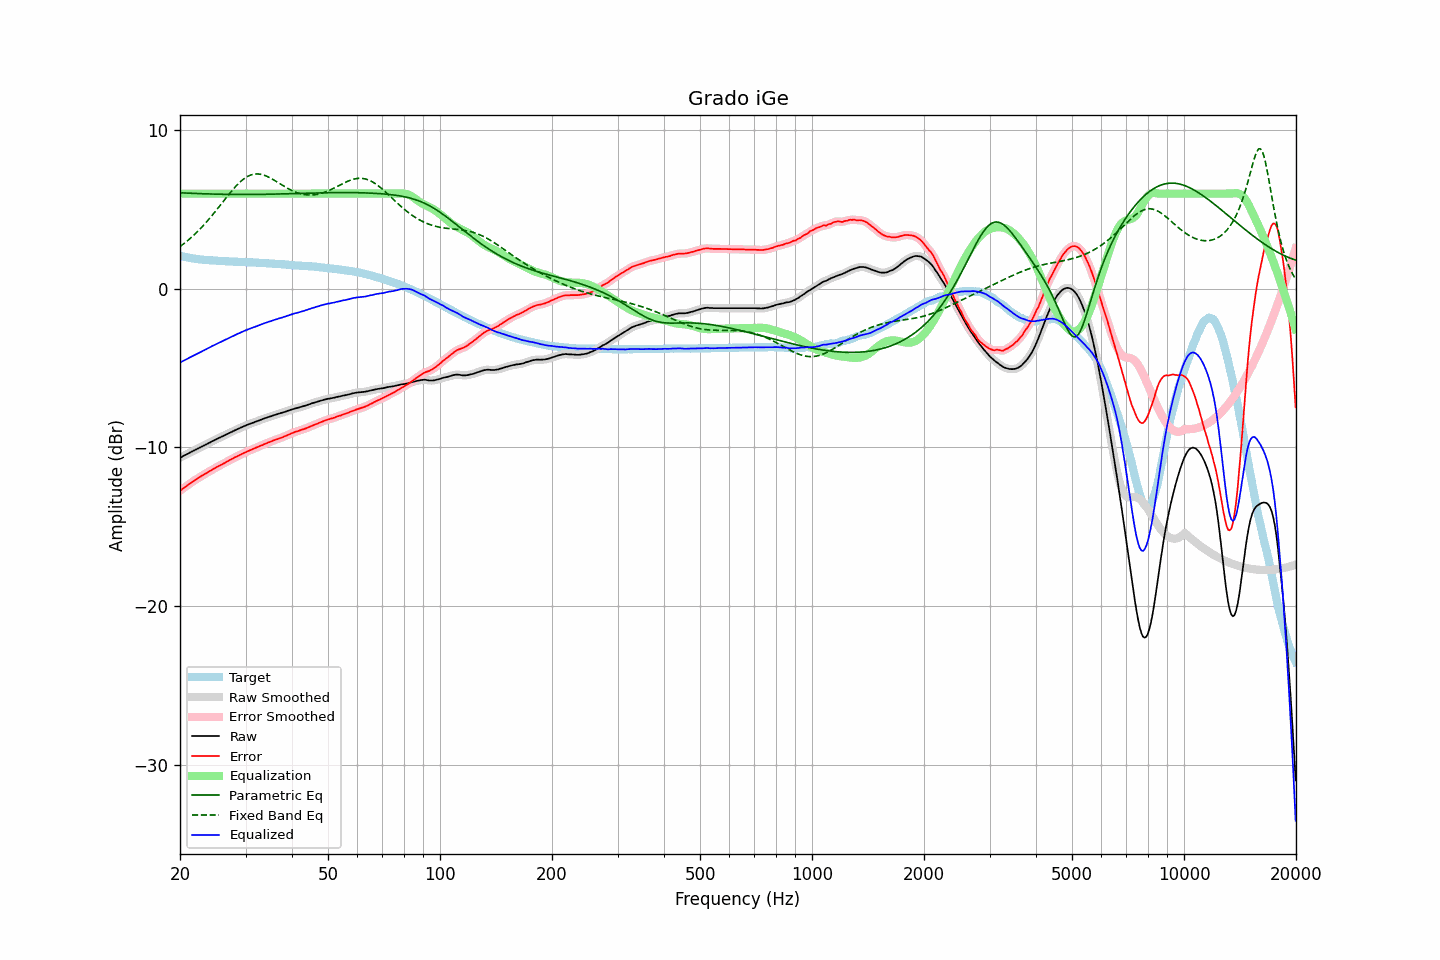

The data file committed next to this chart (first rows):
frequency, raw, error, smoothed, error_smoothed, equalization, parametric_eq, fixed_band_eq, equalized_raw, equalized_smoothed, target
20.00, -10.65, -12.74, -10.65, -12.73, 6.00, 6.06, 2.66, -4.65, -4.65, 2.09
20.20, -10.60, -12.66, -10.60, -12.66, 6.00, 6.05, 2.74, -4.60, -4.60, 2.06
20.40, -10.54, -12.57, -10.54, -12.58, 6.00, 6.05, 2.81, -4.54, -4.54, 2.04
20.61, -10.49, -12.51, -10.49, -12.51, 6.00, 6.04, 2.90, -4.49, -4.49, 2.02
20.81, -10.44, -12.43, -10.44, -12.43, 6.00, 6.04, 2.98, -4.44, -4.44, 2.00
21.02, -10.39, -12.36, -10.39, -12.36, 6.00, 6.03, 3.06, -4.39, -4.39, 1.97
21.23, -10.33, -12.28, -10.33, -12.29, 6.00, 6.03, 3.15, -4.33, -4.33, 1.95
21.44, -10.28, -12.21, -10.28, -12.21, 6.00, 6.02, 3.24, -4.28, -4.28, 1.93
21.66, -10.23, -12.14, -10.23, -12.14, 6.00, 6.02, 3.33, -4.23, -4.23, 1.91
21.87, -10.18, -12.08, -10.18, -12.08, 6.00, 6.01, 3.42, -4.18, -4.18, 1.90
22.09, -10.13, -12.01, -10.13, -12.01, 6.00, 6.01, 3.52, -4.13, -4.13, 1.88
22.31, -10.08, -11.95, -10.08, -11.95, 6.00, 6.01, 3.62, -4.08, -4.08, 1.87
22.54, -10.03, -11.89, -10.03, -11.89, 6.00, 6.00, 3.72, -4.03, -4.03, 1.86
22.76, -9.97, -11.82, -9.97, -11.82, 6.00, 6.00, 3.83, -3.97, -3.97, 1.85
22.99, -9.92, -11.76, -9.92, -11.76, 6.00, 5.99, 3.94, -3.92, -3.92, 1.84
23.22, -9.87, -11.70, -9.87, -11.70, 6.00, 5.99, 4.05, -3.87, -3.87, 1.83
23.45, -9.82, -11.64, -9.82, -11.64, 6.00, 5.99, 4.16, -3.82, -3.82, 1.82
23.69, -9.77, -11.58, -9.77, -11.58, 6.00, 5.98, 4.27, -3.77, -3.77, 1.81
23.92, -9.72, -11.52, -9.72, -11.52, 6.00, 5.98, 4.39, -3.72, -3.72, 1.81
24.16, -9.67, -11.46, -9.67, -11.46, 6.00, 5.98, 4.51, -3.67, -3.67, 1.80
24.40, -9.61, -11.40, -9.61, -11.40, 6.00, 5.97, 4.63, -3.61, -3.61, 1.79
24.65, -9.56, -11.34, -9.56, -11.35, 6.00, 5.97, 4.76, -3.56, -3.56, 1.78
24.89, -9.51, -11.29, -9.51, -11.29, 6.00, 5.97, 4.88, -3.51, -3.51, 1.78
25.14, -9.46, -11.23, -9.46, -11.23, 6.00, 5.97, 5.01, -3.46, -3.46, 1.77
25.39, -9.41, -11.17, -9.41, -11.18, 6.00, 5.96, 5.13, -3.41, -3.41, 1.76
25.65, -9.37, -11.13, -9.37, -11.12, 6.00, 5.96, 5.26, -3.37, -3.37, 1.76
25.91, -9.32, -11.07, -9.32, -11.07, 6.00, 5.96, 5.39, -3.32, -3.32, 1.75
26.16, -9.27, -11.02, -9.27, -11.02, 6.00, 5.96, 5.52, -3.27, -3.27, 1.75
26.43, -9.22, -10.97, -9.22, -10.96, 6.00, 5.96, 5.65, -3.22, -3.22, 1.75
26.69, -9.17, -10.90, -9.17, -10.91, 6.00, 5.95, 5.78, -3.17, -3.17, 1.74
26.96, -9.12, -10.85, -9.12, -10.85, 6.00, 5.95, 5.90, -3.12, -3.12, 1.73
27.23, -9.07, -10.79, -9.07, -10.80, 6.00, 5.95, 6.03, -3.07, -3.07, 1.72
27.50, -9.02, -10.74, -9.02, -10.74, 6.00, 5.95, 6.15, -3.02, -3.02, 1.72
27.77, -8.97, -10.69, -8.97, -10.69, 6.00, 5.95, 6.27, -2.97, -2.97, 1.72
28.05, -8.92, -10.63, -8.92, -10.63, 6.00, 5.95, 6.39, -2.92, -2.92, 1.71
28.33, -8.88, -10.59, -8.88, -10.58, 6.00, 5.95, 6.49, -2.88, -2.88, 1.71
28.62, -8.83, -10.54, -8.83, -10.53, 6.00, 5.95, 6.60, -2.83, -2.83, 1.71
28.90, -8.79, -10.48, -8.79, -10.48, 6.00, 5.95, 6.70, -2.79, -2.79, 1.69
29.19, -8.74, -10.43, -8.74, -10.43, 6.00, 5.95, 6.79, -2.74, -2.74, 1.69
29.48, -8.70, -10.39, -8.70, -10.39, 6.00, 5.95, 6.88, -2.70, -2.70, 1.69
29.78, -8.65, -10.34, -8.65, -10.34, 6.00, 5.95, 6.96, -2.65, -2.65, 1.69
30.08, -8.61, -10.30, -8.61, -10.29, 6.00, 5.95, 7.02, -2.61, -2.61, 1.69
30.38, -8.57, -10.24, -8.57, -10.25, 6.00, 5.95, 7.08, -2.57, -2.57, 1.68
30.68, -8.53, -10.20, -8.53, -10.20, 6.00, 5.95, 7.13, -2.53, -2.53, 1.67
30.99, -8.49, -10.16, -8.49, -10.16, 6.00, 5.95, 7.18, -2.49, -2.49, 1.67
31.30, -8.45, -10.12, -8.45, -10.12, 6.00, 5.95, 7.21, -2.45, -2.45, 1.67
31.61, -8.42, -10.08, -8.42, -10.08, 6.00, 5.95, 7.23, -2.42, -2.42, 1.66
31.93, -8.38, -10.03, -8.38, -10.03, 6.00, 5.95, 7.24, -2.38, -2.38, 1.65
32.24, -8.34, -9.99, -8.34, -9.99, 6.00, 5.95, 7.25, -2.34, -2.34, 1.65
32.57, -8.30, -9.94, -8.30, -9.94, 6.00, 5.95, 7.24, -2.30, -2.30, 1.64
32.89, -8.26, -9.90, -8.26, -9.90, 6.00, 5.95, 7.23, -2.26, -2.26, 1.64
33.22, -8.23, -9.86, -8.22, -9.85, 6.00, 5.96, 7.20, -2.23, -2.22, 1.63
33.55, -8.19, -9.81, -8.19, -9.81, 6.00, 5.96, 7.17, -2.19, -2.19, 1.62
33.89, -8.15, -9.77, -8.15, -9.77, 6.00, 5.96, 7.14, -2.15, -2.15, 1.62
34.23, -8.12, -9.73, -8.12, -9.73, 6.00, 5.96, 7.10, -2.12, -2.12, 1.62
34.57, -8.08, -9.68, -8.08, -9.69, 6.00, 5.96, 7.05, -2.08, -2.08, 1.60
34.92, -8.05, -9.65, -8.05, -9.65, 6.00, 5.97, 7.00, -2.05, -2.05, 1.60
35.27, -8.02, -9.62, -8.02, -9.61, 6.00, 5.97, 6.94, -2.02, -2.02, 1.60
35.62, -7.98, -9.56, -7.98, -9.57, 6.00, 5.97, 6.88, -1.98, -1.98, 1.58
35.97, -7.95, -9.53, -7.95, -9.53, 6.00, 5.97, 6.82, -1.95, -1.95, 1.58
... 635 more rows
